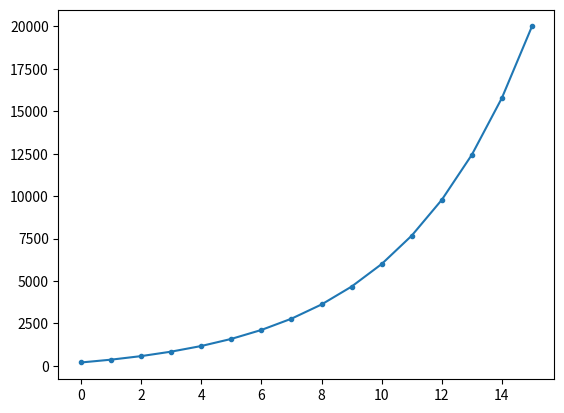

The script that saved this image:
import numpy as np
from matplotlib import pyplot as plt


def generate_curve(num, min_val, max_val, exp):
    y =  2 ** (np.arange(num)/exp) - 1
    y /= y[-1]
    y *= max_val - min_val
    y += min_val
    return y

    
y = generate_curve(16, 0, 1, 6)
print('tableLevels')
print(', '.join(['{0:.3f}'.format(i) for i in y]))

y = generate_curve(16, 1, 5, 6)
print('tableRatios')
print(', '.join(['{0:.3f}'.format(1/i) for i in y]))
print(', '.join(['{0:.3f}'.format(i) for i in y]))

y = generate_curve(16, 500, 20000, 6)[::-1]
print('tableThresholds')
print(', '.join(['{0:5.0f}'.format(iy) for iy in y]))


y = generate_curve(16, 200, 20000, 3)
print('tableCutoffFreq')
print(', '.join(['{0:5.0f}'.format(iy) for iy in y]))

plot_y = y

plt.plot(plot_y, '.-');
plt.show()
    






        







        
